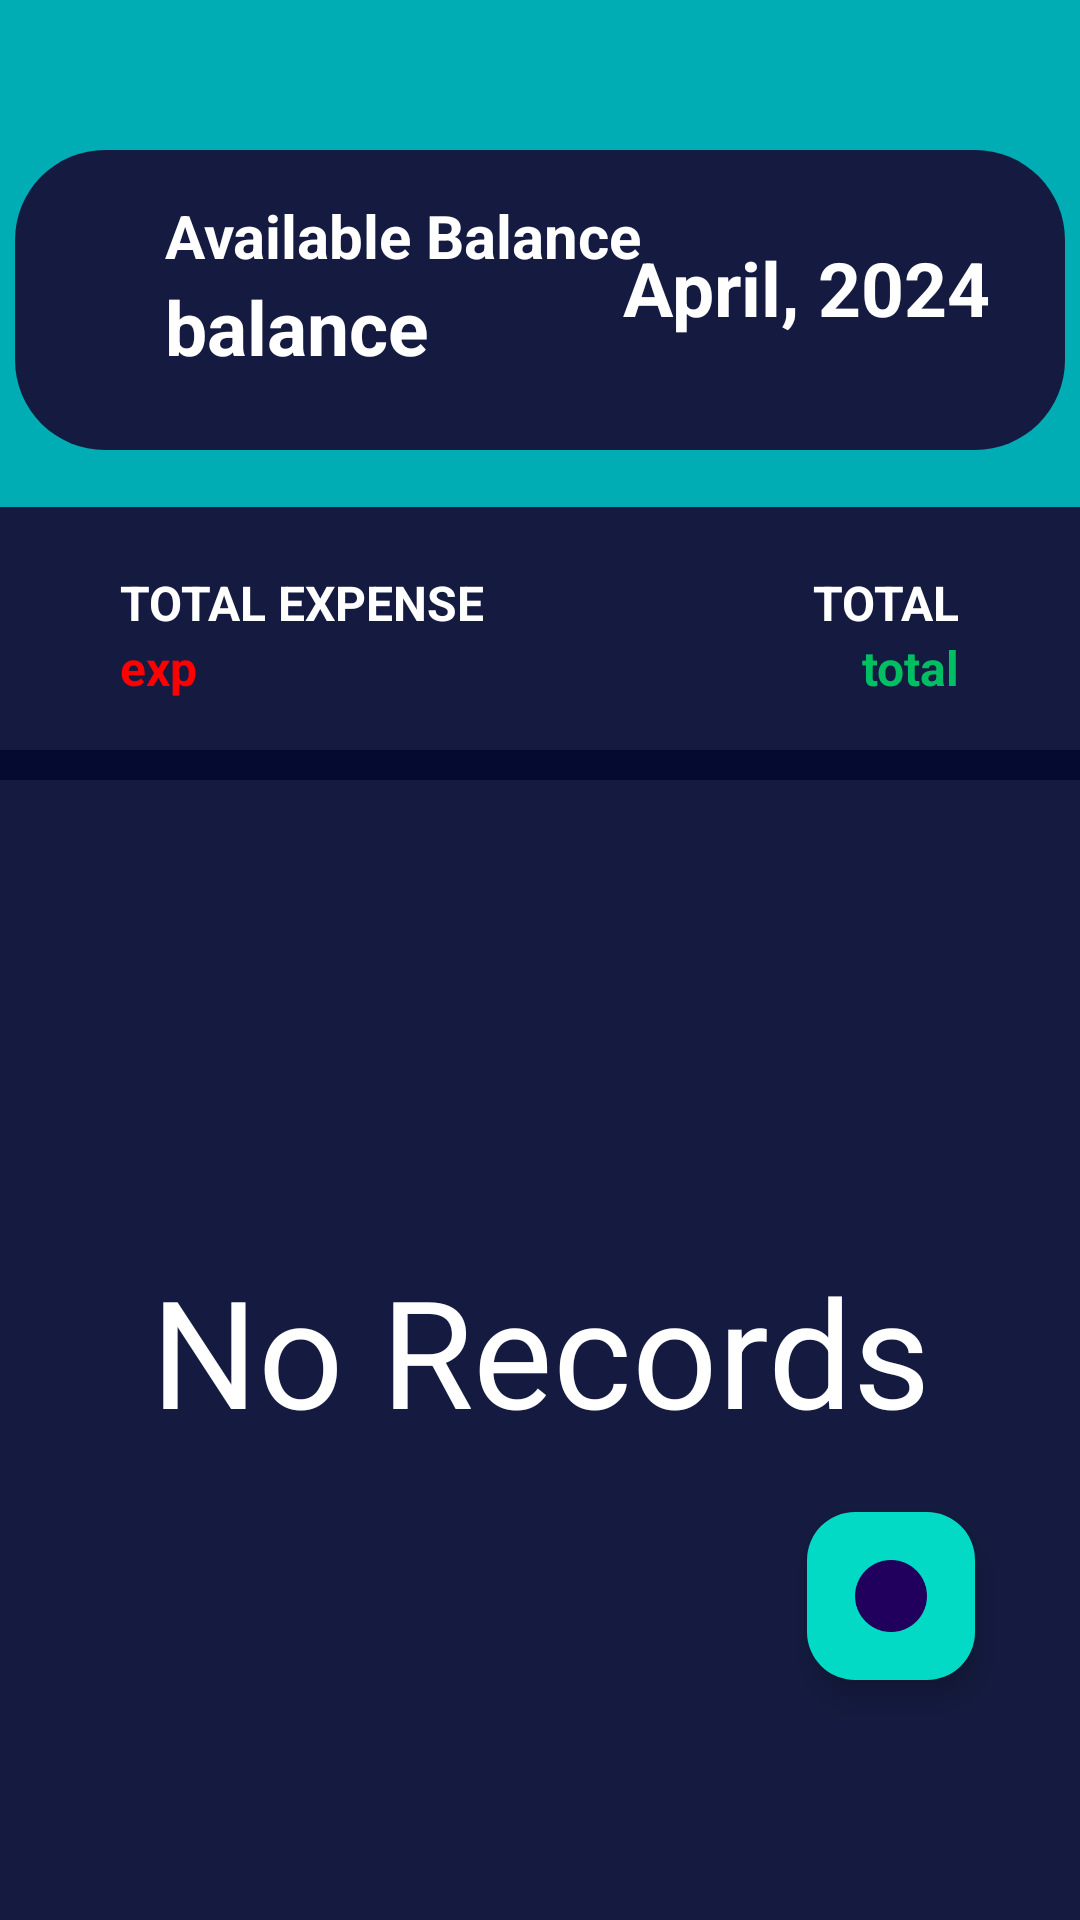

Android layout source for this screen:
<!-- AndroidManifest.xml: application theme Theme.BAON -->
<!-- res/layout/activity_dashboard.xml -->
<?xml version="1.0" encoding="utf-8"?>
<RelativeLayout xmlns:android="http://schemas.android.com/apk/res/android"
    xmlns:app="http://schemas.android.com/apk/res-auto"
    xmlns:tools="http://schemas.android.com/tools"
    android:id="@+id/main"
    android:layout_width="match_parent"
    android:layout_height="match_parent"
    android:orientation="horizontal"
    tools:context=".dashboard">

    <View
        android:id="@+id/bg_dash"
        android:layout_width="match_parent"
        android:layout_height="match_parent"
        android:layout_alignParentBottom="true"
        android:background="@drawable/dash_bg" />

    <View
        android:id="@+id/bg"
        android:layout_width="match_parent"
        android:layout_height="169dp"
        android:background="@color/bg_dashboard" />

    <View
        android:id="@+id/top_panel"
        android:layout_width="350dp"
        android:layout_height="100dp"
        android:layout_marginTop="50dp"
        android:layout_centerHorizontal="true"
        android:background="@drawable/dash_panel" />

    <TextView
        android:id="@+id/avail"
        android:layout_width="wrap_content"
        android:layout_height="wrap_content"
        android:layout_marginTop="65dp"
        android:layout_marginStart="55dp"
        android:textColor="@color/white"
        android:textStyle="bold"
        android:textSize="20sp"
        android:text="@string/avail_blc" />

    <TextView
        android:id="@+id/balance"
        android:layout_width="wrap_content"
        android:layout_height="wrap_content"
        android:layout_marginStart="55dp"
        android:layout_below="@id/avail"
        android:textColor="@color/white"
        android:text="balance"
        android:textStyle="bold"
        android:textSize="25sp" />

    <TextView
        android:id="@+id/date"
        android:layout_width="wrap_content"
        android:layout_height="wrap_content"
        android:layout_marginTop="79dp"
        android:layout_marginStart="65dp"
        android:layout_marginEnd="30dp"
        android:layout_alignParentEnd="true"
        android:textColor="@color/white"
        android:textStyle="bold"
        android:textSize="25sp"
        android:text="@string/date"
        android:clickable="true"
        android:focusable="true" />

    <TextView
        android:id="@+id/ttl_ex"
        android:layout_width="wrap_content"
        android:layout_height="wrap_content"
        android:layout_marginTop="190dp"
        android:layout_marginStart="40dp"
        android:layout_alignParentStart="true"
        android:textColor="@color/white"
        android:textStyle="bold"
        android:textSize="16sp"
        android:text="@string/ttl_ex" />

    <TextView
        android:id="@+id/expense"
        android:layout_width="wrap_content"
        android:layout_height="wrap_content"
        android:layout_below="@id/ttl_ex"
        android:layout_alignParentStart="true"
        android:layout_marginStart="40dp"
        android:textColor="@color/red"
        android:textStyle="bold"
        android:text="exp"
        android:textSize="16sp" />

    <TextView
        android:id="@+id/ttl"
        android:layout_width="wrap_content"
        android:layout_height="wrap_content"
        android:layout_alignParentEnd="true"
        android:layout_marginTop="190dp"
        android:layout_marginEnd="40dp"
        android:text="@string/ttl"
        android:textColor="@color/white"
        android:textSize="16sp"
        android:textStyle="bold" />

    <TextView
        android:id="@+id/total"
        android:layout_width="wrap_content"
        android:layout_height="wrap_content"
        android:layout_below="@id/ttl"
        android:layout_alignParentEnd="true"
        android:layout_marginEnd="40dp"
        android:text="total"
        android:textColor="@color/light_green"
        android:textSize="16sp"
        android:textStyle="bold" />

    <View
        android:id="@+id/dash_line"
        android:layout_width="match_parent"
        android:layout_height="10dp"
        android:layout_marginTop="250dp"
        android:background="@drawable/dash_line" />

    <ListView
        android:id="@+id/list_item"
        android:layout_width="match_parent"
        android:layout_height="match_parent"
        android:divider="@android:color/transparent"
        android:dividerHeight="10dp"
        android:layout_below="@id/dash_line" />

    <TextView
        android:id="@+id/NoRecords"
        android:layout_width="match_parent"
        android:layout_height="match_parent"
        android:textColor="@color/white"
        android:layout_below="@id/dash_line"
        android:gravity="center"
        android:textSize="50sp"
        android:text="No Records"/>

    <com.google.android.material.floatingactionbutton.FloatingActionButton
        android:id="@+id/fab"
        android:layout_width="wrap_content"
        android:layout_height="wrap_content"
        android:layout_alignParentEnd="true"
        android:layout_alignParentBottom="true"
        android:layout_marginEnd="35dp"
        android:layout_marginBottom="80dp"
        android:tint="@color/white"
        app:backgroundTint="@color/teal_200"
        app:rippleColor="@color/teal_700"
        android:src="@drawable/add" />

</RelativeLayout>
<!-- resources referenced by this layout -->
<resources>
  <color name="bg_dashboard">#00ADB5</color>
  <color name="light_green">#00BF63</color>
  <color name="red">#FF0000</color>
  <color name="teal_200">#03DAC5</color>
  <color name="teal_700">#018786</color>
  <color name="white">#FFFFFFFF</color>
  <!-- drawable add: png bitmap (drawable, 4732 bytes) -->
  <!-- drawable dash_bg (drawable) -->
  <?xml version="1.0" encoding="utf-8"?>
  <shape xmlns:android="http://schemas.android.com/apk/res/android"
      android:shape="rectangle">
      <solid android:color="#151B40"/>
  
  </shape>
  <!-- drawable dash_line (drawable) -->
  <?xml version="1.0" encoding="utf-8"?>
  <shape xmlns:android="http://schemas.android.com/apk/res/android"
      android:shape="rectangle">
      <solid android:color="#050A30"/>
  
  </shape>
  <!-- drawable dash_panel (drawable) -->
  <?xml version="1.0" encoding="utf-8"?>
  <shape xmlns:android="http://schemas.android.com/apk/res/android"
      android:shape="rectangle">
  
      <solid android:color="#151B40"/>
      <corners android:radius="30dp"/>
  
  
  </shape>
  <string name="avail_blc">Available Balance</string>
  <string name="date">April, 2024</string>
  <string name="ttl">TOTAL</string>
  <string name="ttl_ex">TOTAL EXPENSE</string>
  <style name="Theme.BAON" parent="Base.Theme.BAON" />
  <style name="Base.Theme.BAON" parent="Theme.Material3.DayNight.NoActionBar">
          
          
      </style>
</resources>
